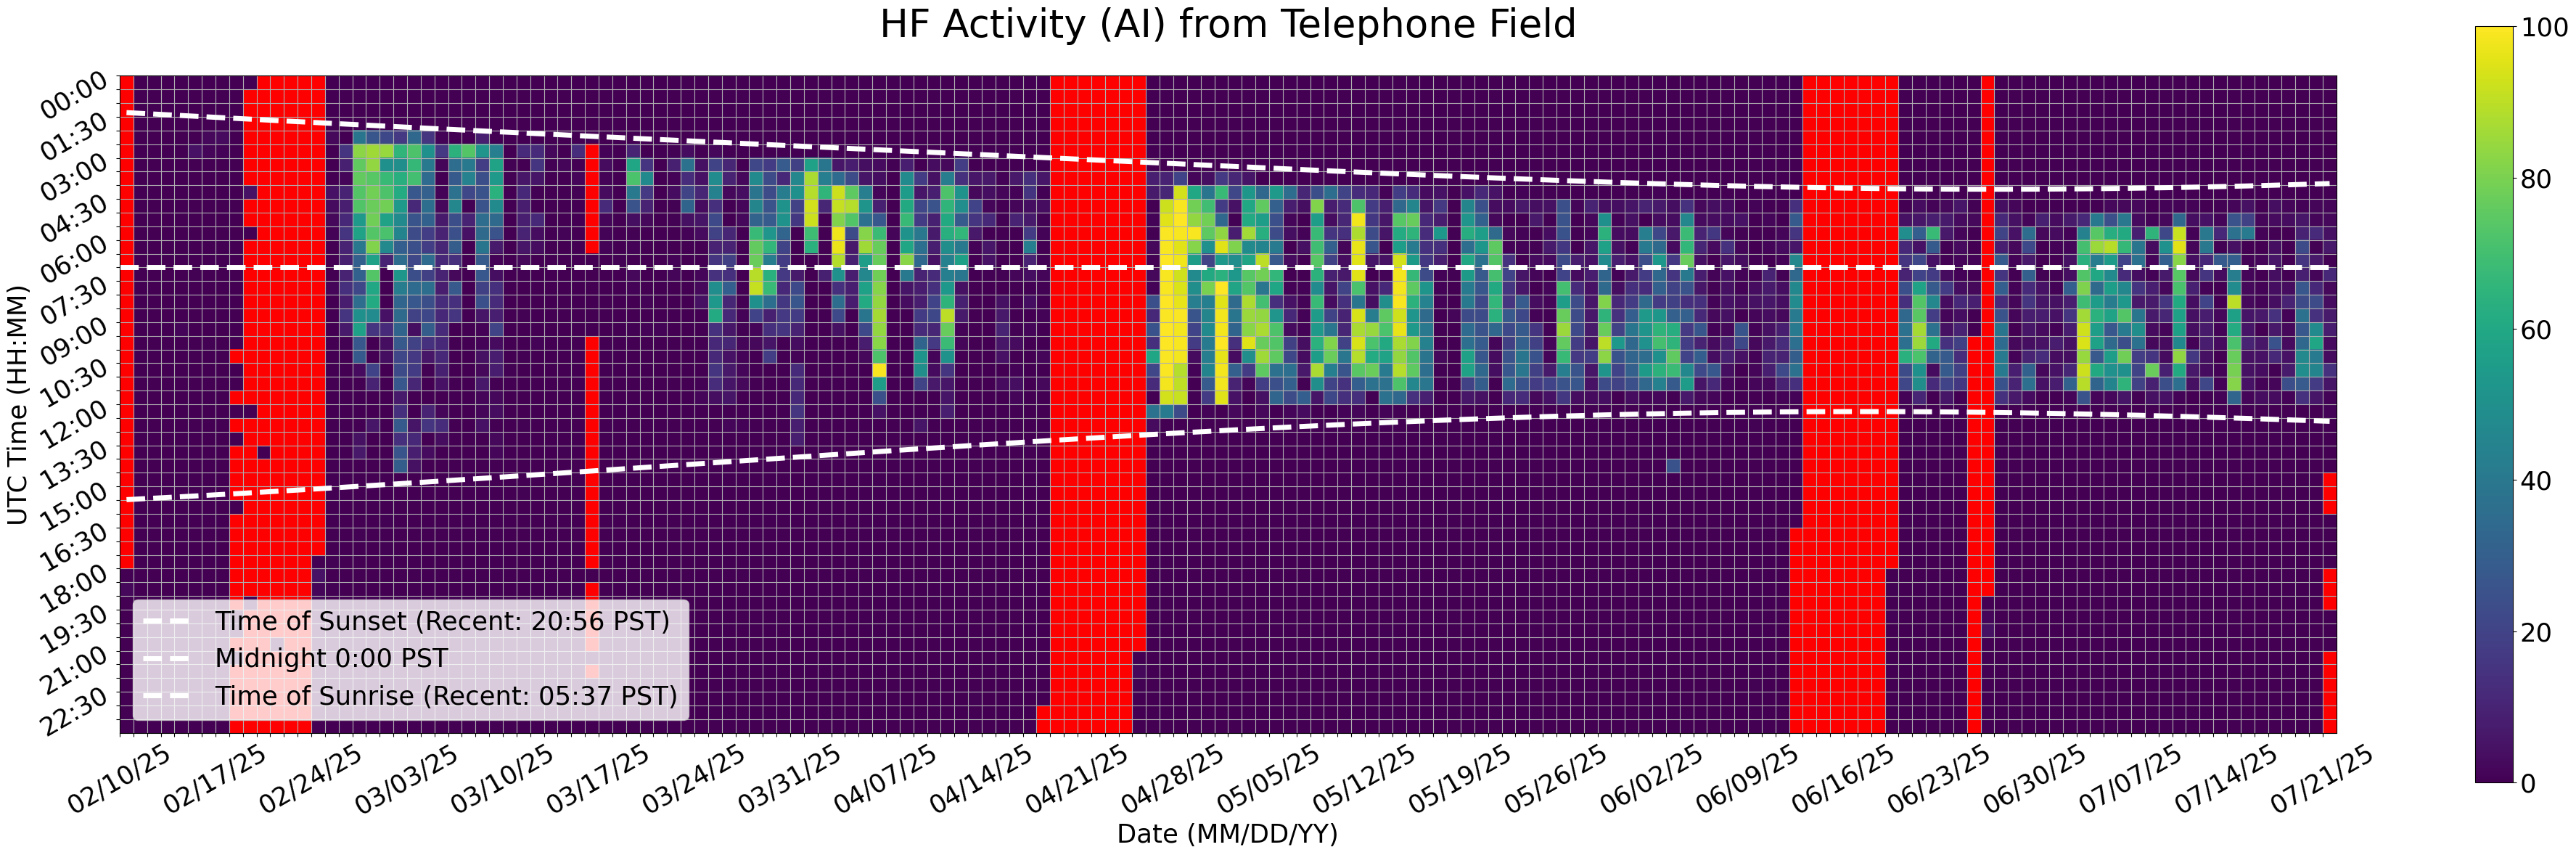

The table this chart was drawn from, first rows:
Time (UTC), 02/10/25, 02/11/25, 02/12/25, 02/13/25, 02/14/25, 02/15/25, 02/16/25, 02/17/25, 02/18/25, 02/19/25, 02/20/25, 02/21/25, 02/22/25, 02/23/25, 02/24/25, 02/25/25, 02/26/25, 02/27/25, 02/28/25, 03/01/25, 03/02/25, 03/03/25, 03/04/25
00:00, , 0.0, 0.0, 0.0, 0.0, 0.0, 0.0, 0.0, 0.0, 0.0, , , , , , 0.0, 0.0, 0.0, 0.0, 0.0, 0.0, 0.0, 0.0
00:30, , 0.0, 0.0, 0.0, 0.0, 0.0, 0.0, 0.0, 0.0, , , , , , , 0.0, 0.0, 0.0, 0.0, 0.0, 0.0, 0.0, 0.0
01:00, , 0.0, 0.0, 0.0, 0.0, 0.0, 0.0, 0.0, 0.0, , , , , , , 0.0, 0.0, 0.0, 0.0, 0.0, 0.0, 0.0, 0.0
01:30, , 0.0, 0.0, 0.0, 0.0, 0.0, 0.0, 0.0, 0.0, , , , , , , 0.0, 0.0, 0.0, 0.0, 0.0, 0.0, 0.0, 0.0
02:00, , 0.0, 0.0, 0.0, 0.0, 0.0, 2.222, 2.778, 0.0, , , , , , , 2.222, 0.0, 38.89, 26.67, 21.67, 16.67, 33.89, 15.0
02:30, , 0.0, 0.0, 0.0, 0.0, 5.0, 1.667, 1.111, 0.0, , , , , , , 0.0, 15.0, 82.78, 85.56, 84.44, 65.56, 72.22, 50.0
03:00, , 0.0, 0.0, 0.0, 0.0, 0.0, 0.0, 0.0, 0.0, , , , , , , 0.0, 8.889, 75.56, 83.89, 50.0, 49.44, 66.67, 40.56
03:30, , 0.0, 0.0, 0.0, 0.0, 0.0, 0.0, 0.0, 0.0, , , , , , , 0.0, 1.667, 76.11, 73.89, 67.78, 62.78, 70.0, 35.0
04:00, , 0.0, 0.0, 0.0, 0.0, 0.0, 0.0, 0.0, 0.0, 5.0, , , , , , 5.0, 10.0, 73.33, 78.89, 72.22, 61.67, 27.22, 30.56
04:30, , 0.0, 0.0, 0.0, 0.0, 0.0, 0.0, 0.0, 0.0, , , , , , , 2.778, 8.333, 72.78, 77.22, 78.89, 53.89, 11.11, 36.11
05:00, , 0.0, 0.0, 0.0, 0.0, 0.0, 0.0, 0.0, 0.0, , , , , , , 2.222, 11.11, 53.89, 78.33, 57.78, 47.78, 26.11, 31.11
05:30, , 0.0, 0.0, 0.0, 0.0, 0.0, 0.0, 0.0, 0.0, 0.0, , , , , , 1.111, 15.0, 57.78, 73.33, 71.11, 45.0, 23.33, 18.33
06:00, , 0.0, 0.0, 0.0, 0.0, 0.0, 0.0, 0.0, 0.0, , , , , , , 0.0, 9.444, 40.0, 81.11, 47.22, 30.0, 24.44, 18.33
06:30, , 0.0, 0.0, 0.0, 0.0, 0.0, 0.0, 0.0, 0.0, , , , , , , 0.0, 8.889, 30.56, 57.22, 10.0, 35.56, 21.11, 35.0
07:00, , 0.0, 0.0, 0.0, 0.0, 0.5556, 0.0, 0.0, 0.0, , , , , , , 0.0, 10.0, 31.11, 73.33, 0.0, 52.78, 23.89, 18.89
07:30, , 0.0, 0.0, 0.0, 0.0, 0.0, 0.0, 0.0, 0.0, , , , , , , 1.667, 13.33, 21.67, 60.0, 0.0, 42.22, 35.0, 36.11
08:00, , 0.0, 0.0, 0.0, 0.0, 0.0, 0.0, 0.0, 0.0, , , , , , , 0.0, 7.778, 35.56, 61.11, 0.0, 32.78, 27.22, 23.89
08:30, , 0.0, 0.0, 0.0, 0.0, 0.0, 0.0, 0.0, 0.0, , , , , , , 0.0, 15.0, 50.0, 48.33, 5.0, 34.44, 19.44, 21.67
09:00, , 0.0, 0.0, 0.0, 1.667, 0.0, 0.0, 0.0, 0.0, , , , , , , 0.0, 7.222, 57.22, 15.56, 12.22, 32.22, 3.889, 29.44
09:30, , 0.0, 0.0, 0.0, 0.0, 0.0, 0.5556, 0.0, 0.0, , , , , , , 0.0, 0.5556, 27.22, 0.0, 3.889, 27.78, 19.44, 14.44
10:00, , 0.0, 0.0, 0.0, 0.0, 0.0, 0.0, 0.0, , , , , , , , 0.0, 0.0, 28.33, 0.0, 3.889, 21.11, 16.67, 6.111
10:30, , 0.0, 0.0, 0.0, 0.0, 0.0, 0.0, 0.0, 0.0, , , , , , , 0.0, 0.0, 2.778, 20.0, 0.0, 23.33, 17.22, 0.5556
11:00, , 0.0, 0.0, 0.0, 0.0, 0.0, 0.0, 0.0, 0.0, , , , , , , 0.0, 0.0, 0.0, 9.444, 0.0, 27.22, 10.56, 0.0
11:30, , 0.0, 0.0, 0.0, 0.0, 0.0, 0.0, 0.0, , , , , , , , 0.0, 0.0, 0.0, 0.0, 0.0, 7.222, 0.0, 0.0
12:00, , 0.0, 0.0, 0.0, 0.0, 0.0, 0.0, 0.0, 0.0, 0.0, , , , , , 0.0, 0.0, 0.0, 0.0, 0.0, 13.89, 0.0, 9.444
12:30, , 0.0, 0.0, 0.0, 0.0, 0.0, 0.0, 0.0, , , , , , , , 0.0, 0.0, 0.0, 6.111, 0.0, 28.33, 5.556, 15.56
13:00, , 0.0, 0.0, 0.0, 0.0, 0.0, 0.0, 0.0, 0.0, , , , , , , 0.0, 0.0, 4.444, 0.0, 0.0, 13.89, 11.11, 0.0
13:30, , 0.0, 0.0, 0.0, 0.0, 0.0, 0.0, 0.0, , , 0.0, , , , , 0.0, 0.0, 6.667, 0.0, 0.0, 26.11, 8.333, 2.778
14:00, , 0.0, 0.0, 0.0, 0.0, 0.0, 0.0, 0.0, , , , , , , , 0.0, 0.0, 0.0, 0.0, 0.0, 29.44, 4.444, 0.0
14:30, , 0.0, 0.0, 0.0, 0.0, 0.0, 0.0, 0.0, , , , , , , , 0.0, 0.0, 0.0, 0.0, 0.0, 0.0, 0.0, 0.0
15:00, , 0.0, 0.0, 0.0, 0.0, 0.0, 0.0, 0.0, , , , , , , , 0.0, 0.0, 0.0, 0.0, 0.0, 0.0, 0.0, 0.0
15:30, , 0.0, 0.0, 0.0, 0.0, 0.0, 0.0, 0.0, 0.0, , , , , , , 0.0, 0.0, 0.0, 0.0, 0.0, 0.0, 0.0, 0.0
16:00, , 0.0, 0.0, 0.0, 0.0, 0.0, 0.0, 0.0, , , , , , , , 0.0, 0.0, 0.0, 0.0, 0.5556, 0.0, 0.0, 0.0
16:30, , 0.0, 0.0, 0.0, 0.0, 0.0, 0.0, 0.0, , , , , , , , 0.0, 0.0, 0.5556, 0.0, 0.0, 0.0, 0.0, 0.0
17:00, , 0.0, 0.0, 0.0, 0.0, 0.0, 0.0, 0.0, , , , , , , , 0.0, 0.0, 0.0, 0.0, 0.5556, 0.0, 0.0, 0.0
17:30, , 0.0, 0.0, 0.0, 0.0, 0.0, 0.0, 0.0, , , , , , , 0.0, 0.5556, 0.0, 0.0, 0.0, 0.0, 0.0, 0.0, 0.0
18:00, 0.0, 0.0, 0.0, 0.0, 0.0, 0.0, 0.0, 0.0, , , , , , , 5.0, 0.0, 0.0, 0.0, 0.0, 0.0, 0.0, 0.0, 0.0
18:30, 2.222, 0.0, 0.0, 0.0, 0.0, 0.0, 0.0, 0.0, , , , , , , 1.667, 0.5556, 0.0, 0.0, 0.0, 0.0, 0.0, 0.0, 0.0
19:00, 0.0, 0.0, 0.0, 0.0, 0.0, 0.0, 0.0, 0.0, , 0.0, , , , , 1.667, 0.0, 0.0, 0.0, 0.0, 0.0, 0.5556, 0.0, 0.0
19:30, 0.0, 0.0, 0.0, 0.0, 0.0, 0.0, 0.0, 0.0, 0.0, , , , , , 0.0, 0.0, 0.0, 0.0, 0.0, 0.0, 0.0, 0.0, 0.0
20:00, 0.0, 0.0, 0.0, 0.0, 0.0, 0.0, 0.0, 0.0, 0.0, , , , , , 0.0, 0.0, 0.0, 0.0, 0.0, 0.0, 0.0, 0.0, 0.0
20:30, 0.0, 0.0, 0.0, 0.0, 0.0, 0.0, 0.0, 0.0, , , , 0.0, , , 0.0, 0.0, 0.0, 0.0, 0.0, 0.0, 0.0, 0.0, 0.0
21:00, 0.0, 0.0, 0.0, 0.0, 0.0, 0.0, 0.0, 0.0, 0.0, , , , , , 0.0, 0.0, 0.0, 0.0, 0.0, 0.0, 0.0, 0.0, 0.0
21:30, 0.0, 0.0, 0.0, 0.0, 0.0, 0.0, 0.0, 0.0, , , , , , , 0.0, 0.0, 0.0, 0.0, 0.0, 0.0, 0.0, 0.0, 0.0
22:00, 0.0, 0.0, 0.0, 0.0, 0.0, 0.0, 0.0, 0.0, , , , , , , 0.0, 0.0, 0.0, 0.0, 0.0, 0.0, 0.0, 0.0, 0.0
22:30, 0.0, 0.0, 0.0, 0.0, 0.0, 0.0, 0.0, 0.0, , , , , , , 0.0, 0.0, 0.0, 0.0, 0.0, 0.0, 0.0, 0.0, 0.0
23:00, 0.0, 0.0, 0.0, 0.0, 0.0, 0.0, 0.5556, 0.0, , , , , , , 0.0, 0.0, 0.0, 0.0, 0.0, 0.0, 0.0, 0.0, 0.0
23:30, 0.0, 0.0, 0.0, 0.0, 0.0, 0.0, 0.0, 0.0, , , , , , , 0.0, 0.0, 0.0, 0.0, 0.0, 0.0, 0.0, 0.0, 0.0
